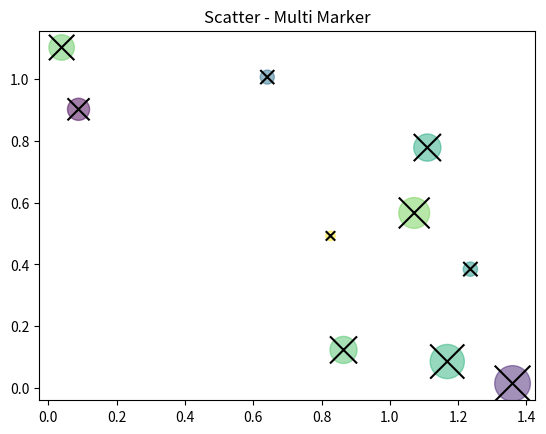

Source code (Python):
import numpy as np
import matplotlib.pyplot as plt

N = 10
x = np.random.rand(N)
y = np.random.rand(N)
colors = np.random.rand(N)

x2 = x * 1.5
y2 = y * 1.5
x3 = x * 1.5
y3 = y * 1.5

plt.figure()
area = np.pi * (15 * np.random.rand(N)) ** 2
# plt.hold('on')
plt.scatter(x2, y2, s=area, c=colors, alpha=0.5)
plt.scatter(x3, y3, s=area, marker='x', c='black')
plt.title('Scatter - Multi Marker')

plt.show()
